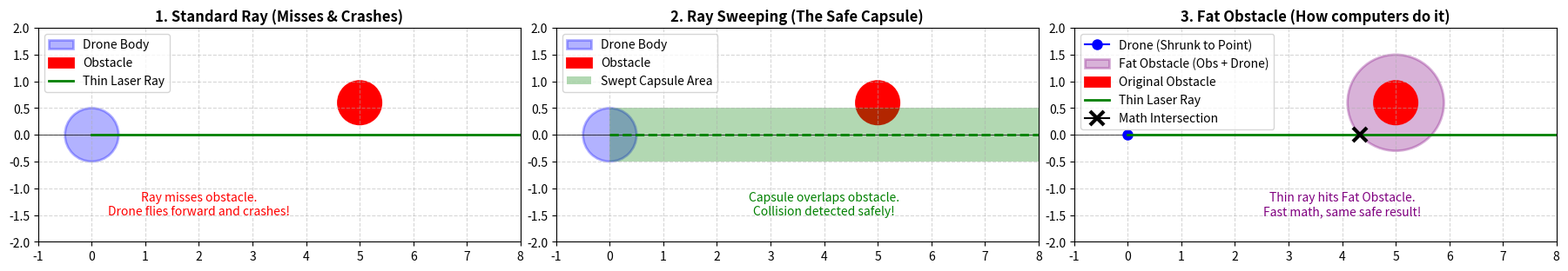

The script that saved this image:
import matplotlib.pyplot as plt
import matplotlib.patches as patches
import numpy as np

def draw_circle(ax, x, y, radius, color, label, fill=True, alpha=1.0):
    circle = patches.Circle((x, y), radius, linewidth=2, edgecolor=color, facecolor=color if fill else 'none', alpha=alpha, label=label)
    ax.add_patch(circle)

def setup_plot(ax, title):
    ax.set_xlim(-1, 8)
    ax.set_ylim(-2, 2)
    ax.set_aspect('equal')
    ax.grid(True, linestyle='--', alpha=0.5)
    ax.set_title(title, fontsize=12, fontweight='bold')
    ax.axhline(0, color='black', linewidth=0.5)

# --- Scene Setup ---
drone_x, drone_y = 0.0, 0.0
drone_radius = 0.5

# We place the obstacle slightly off-center. 
# It is high enough that the center laser misses it, 
# but low enough that the drone's physical body will crash into it.
obs_x, obs_y = 5.0, 0.6  
obs_radius = 0.4

fig, (ax1, ax2, ax3) = plt.subplots(1, 3, figsize=(18, 6))

# ==========================================
# 1. Standard Raycasting (The Problem)
# ==========================================
setup_plot(ax1, "1. Standard Ray (Misses & Crashes)")
draw_circle(ax1, drone_x, drone_y, drone_radius, 'blue', 'Drone Body', alpha=0.3)
draw_circle(ax1, obs_x, obs_y, obs_radius, 'red', 'Obstacle')

# Draw a thin ray straight ahead
ax1.plot([drone_x, 8], [drone_y, drone_y], color='green', linewidth=2, label='Thin Laser Ray')

# Highlight the problem
ax1.text(2, -1.5, "Ray misses obstacle.\nDrone flies forward and crashes!", color='red', fontsize=10, ha='center')
ax1.legend(loc="upper left")

# ==========================================
# 2. Ray Sweeping (The Concept)
# ==========================================
setup_plot(ax2, "2. Ray Sweeping (The Safe Capsule)")
draw_circle(ax2, drone_x, drone_y, drone_radius, 'blue', 'Drone Body', alpha=0.3)
draw_circle(ax2, obs_x, obs_y, obs_radius, 'red', 'Obstacle')

# Draw the Swept Capsule
capsule_rect = patches.Rectangle((drone_x, drone_y - drone_radius), 8, drone_radius * 2, 
                                 linewidth=0, facecolor='green', alpha=0.3, label='Swept Capsule Area')
ax2.add_patch(capsule_rect)
ax2.plot([drone_x, 8], [drone_y, drone_y], color='green', linewidth=2, linestyle='--')

ax2.text(4, -1.5, "Capsule overlaps obstacle.\nCollision detected safely!", color='green', fontsize=10, ha='center')
ax2.legend(loc="upper left")

# ==========================================
# 3. Minkowski Addition (The Math Trick)
# ==========================================
setup_plot(ax3, "3. Fat Obstacle (How computers do it)")

# Drone is shrunk to a dot
ax3.plot(drone_x, drone_y, marker='o', color='blue', markersize=8, label='Drone (Shrunk to Point)')

# Obstacle gets fatter
fat_radius = obs_radius + drone_radius
draw_circle(ax3, obs_x, obs_y, fat_radius, 'purple', 'Fat Obstacle (Obs + Drone)', alpha=0.3)
draw_circle(ax3, obs_x, obs_y, obs_radius, 'red', 'Original Obstacle')

# Draw the thin ray again
ax3.plot([drone_x, 8], [drone_y, drone_y], color='green', linewidth=2, label='Thin Laser Ray')

# Highlight the intersection
intersection_x = obs_x - np.sqrt(fat_radius**2 - obs_y**2)
ax3.plot(intersection_x, 0, marker='x', color='black', markersize=12, markeredgewidth=3, label='Math Intersection')

ax3.text(4, -1.5, "Thin ray hits Fat Obstacle.\nFast math, same safe result!", color='purple', fontsize=10, ha='center')
ax3.legend(loc="upper left")

plt.tight_layout()
plt.show()
